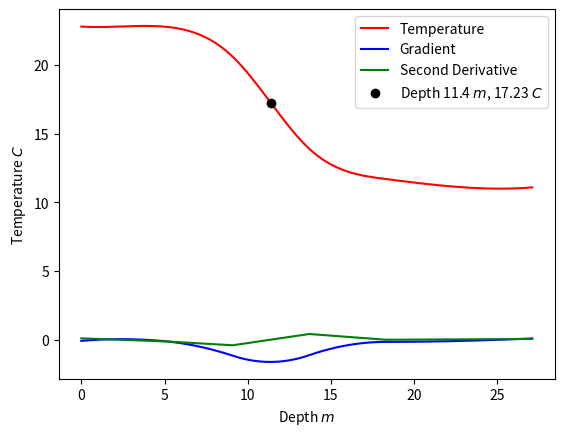

Python code for this plot:
import math
from scipy.interpolate import CubicSpline
import matplotlib.pyplot as plt
import numpy as np

""" 
[redacted]
10/10
"""
def GetData():
    """ Returns the data from the problem x = depths of water, y = temperature"""
    return np.array([[0.0, 2.3, 4.9, 9.1, 13.7, 18.3, 22.9, 27.2],[22.8, 22.8, 22.8, 20.6, 13.9, 11.7, 11.1, 11.1]])

def CubicInter(data):
    """ Returns the cubic spline"""
    return CubicSpline(data[0], data[1])
    
def Display(CS, depth):
    """ Displays the cubic spline and the depth"""
    x = np.arange(0, 27.2, 0.1)
    plt.plot(x, CS(x), 'r',label='Temperature')
    plt.plot(x, CS(x, 1), 'b', label='Gradient')
    plt.plot(x, CS(x, 2), 'g', label='Second Derivative')
    plt.plot(depth, CS(depth), 'ko', label=r'Depth {0:4.1f} $m$, {1:4.2f} $C$'.format(depth, CS(depth)))
    plt.legend(loc='upper right')
    plt.xlabel(r'Depth $m$')
    plt.ylabel(r'Temperature $C$')
    plt.show()

def FindDepth(CS):
    """ Finds the maximum of the first derivative and returns the height"""
    x = np.arange(0, 27.2, 0.1)
    index = np.argmax([abs(CS(i, 1)) for i in x])
    return x[index]

def main():
    """ Calls the cubicInter(), FindDepth(), and Display() functions""" 
    data = GetData()
    CS = CubicInter(data)
    depth = FindDepth(CS)
    Display(CS, depth)
    print(CS(2.3, 1))
    
def CubicInterpolate(data):
    """ Returns the y values for the range of 
    x values"""
    x = np.arange(0, 27.2, 0.1)
    CS = CubicSpline(data[0], data[1])
    zeroth = CS(x)
    first = CS(x, 1)
    second = CS(x, 2)

main()